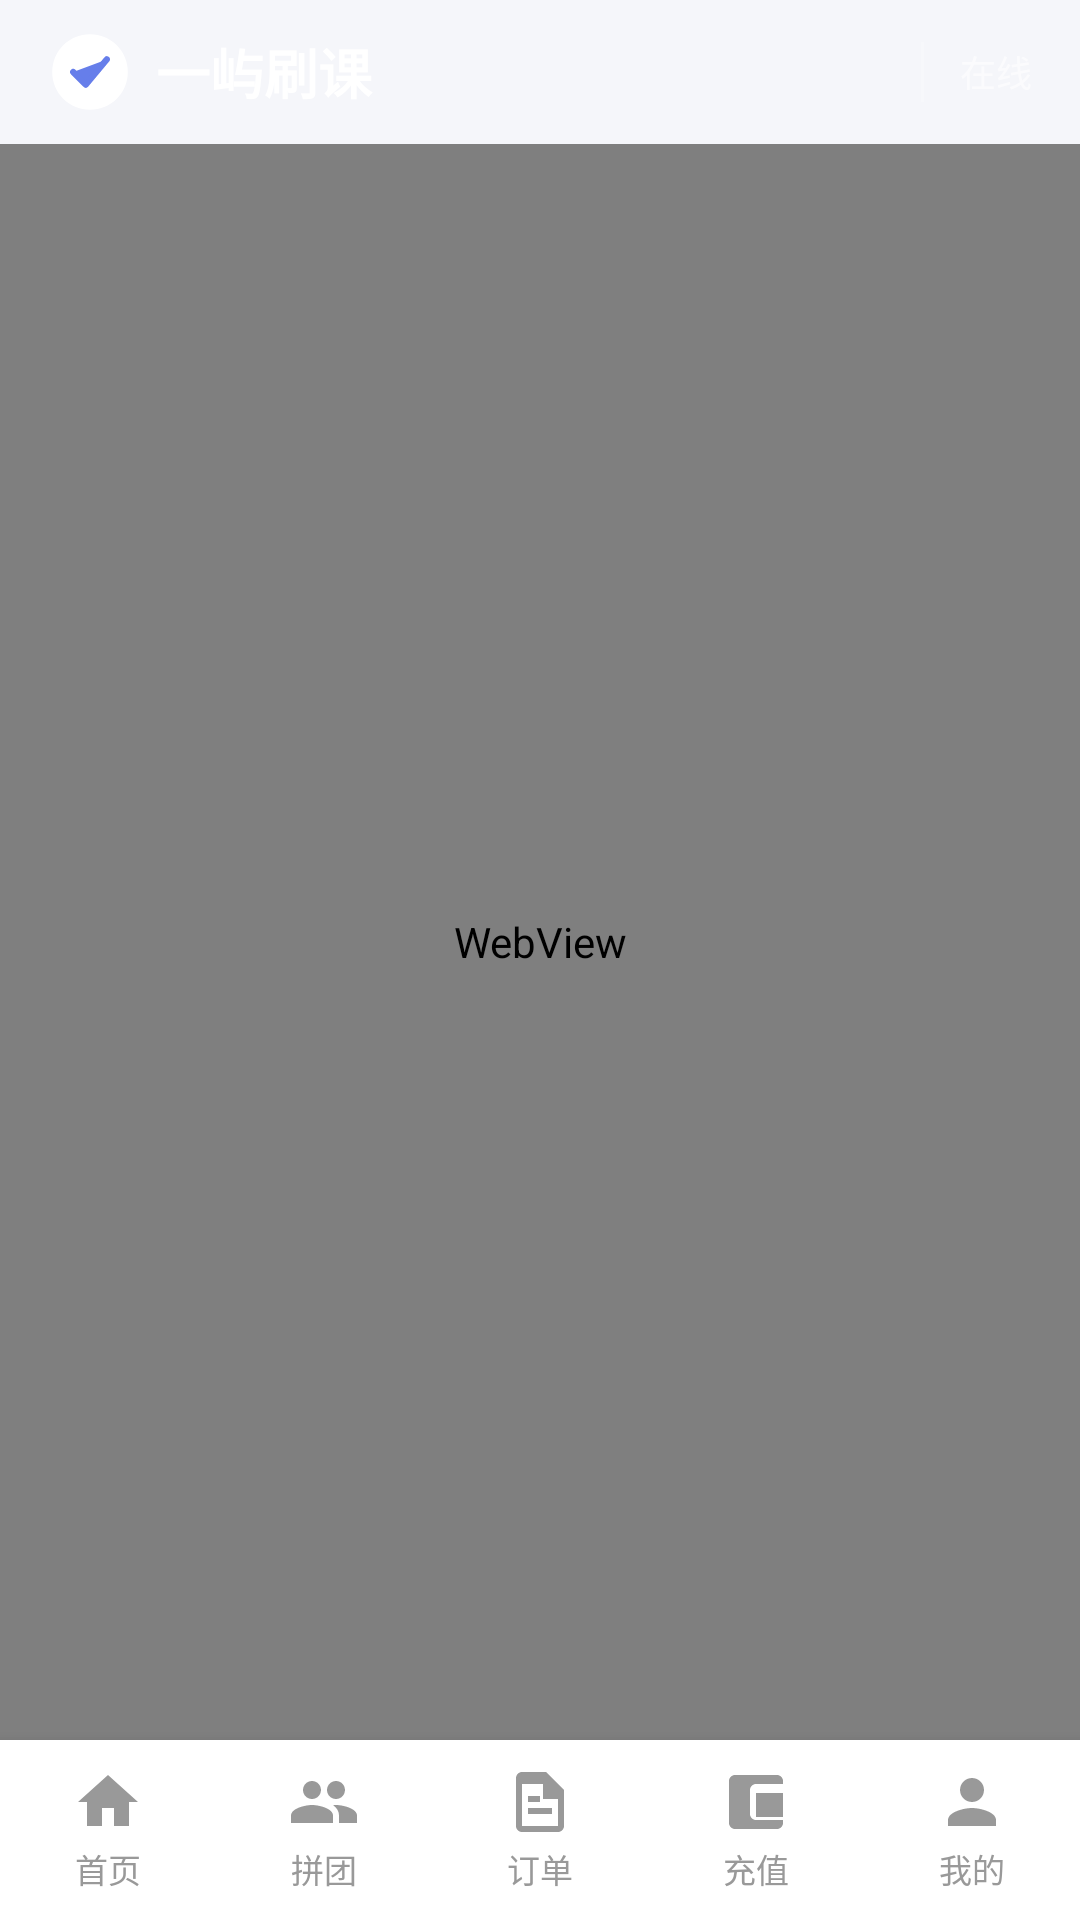

Reconstruct the res/layout file that produces this screen, plus the resources it refers to.
<!-- AndroidManifest.xml: activity theme Theme.YiYuApp.NoActionBar -->
<!-- res/layout/activity_main.xml -->
<?xml version="1.0" encoding="utf-8"?>
<LinearLayout xmlns:android="http://schemas.android.com/apk/res/android"
    android:layout_width="match_parent"
    android:layout_height="match_parent"
    android:orientation="vertical"
    android:background="#f5f6fa">

    
    <LinearLayout
        android:id="@+id/headerLayout"
        android:layout_width="match_parent"
        android:layout_height="48dp"
        android:orientation="horizontal"
        android:gravity="center_vertical"
        android:background="@drawable/bg_header"
        android:paddingStart="16dp"
        android:paddingEnd="16dp"
        android:elevation="4dp">

        <ImageView
            android:layout_width="28dp"
            android:layout_height="28dp"
            android:src="@drawable/ic_logo" />

        <TextView
            android:layout_width="0dp"
            android:layout_height="wrap_content"
            android:layout_weight="1"
            android:text="一屿刷课"
            android:textSize="18sp"
            android:textColor="@android:color/white"
            android:textStyle="bold"
            android:layout_marginStart="8dp" />

        <View
            android:layout_width="1dp"
            android:layout_height="20dp"
            android:background="#33FFFFFF"
            android:layout_marginEnd="12dp" />

        <TextView
            android:id="@+id/tvServerStatus"
            android:layout_width="wrap_content"
            android:layout_height="wrap_content"
            android:text="在线"
            android:textSize="12sp"
            android:textColor="#99FFFFFF" />

    </LinearLayout>

    
    <WebView
        android:id="@+id/webView"
        android:layout_width="match_parent"
        android:layout_height="0dp"
        android:layout_weight="1" />

    
    <LinearLayout
        android:layout_width="match_parent"
        android:layout_height="60dp"
        android:orientation="horizontal"
        android:background="@android:color/white"
        android:elevation="8dp">

        
        <LinearLayout
            android:id="@+id/navHome"
            android:layout_width="0dp"
            android:layout_height="match_parent"
            android:layout_weight="1"
            android:orientation="vertical"
            android:gravity="center"
            android:clickable="true"
            android:focusable="true"
            android:background="?android:attr/selectableItemBackground">

            <ImageView
                android:layout_width="24dp"
                android:layout_height="24dp"
                android:src="@drawable/nav_home_selector"
                android:layout_marginBottom="2dp" />

            <TextView
                android:layout_width="wrap_content"
                android:layout_height="wrap_content"
                android:text="首页"
                android:textSize="11sp"
                android:textColor="#999999" />
        </LinearLayout>

        
        <LinearLayout
            android:id="@+id/navGroupBuy"
            android:layout_width="0dp"
            android:layout_height="match_parent"
            android:layout_weight="1"
            android:orientation="vertical"
            android:gravity="center"
            android:clickable="true"
            android:focusable="true"
            android:background="?android:attr/selectableItemBackground">

            <ImageView
                android:layout_width="24dp"
                android:layout_height="24dp"
                android:src="@drawable/nav_groupbuy_selector"
                android:layout_marginBottom="2dp" />

            <TextView
                android:layout_width="wrap_content"
                android:layout_height="wrap_content"
                android:text="拼团"
                android:textSize="11sp"
                android:textColor="#999999" />
        </LinearLayout>

        
        <LinearLayout
            android:id="@+id/navOrders"
            android:layout_width="0dp"
            android:layout_height="match_parent"
            android:layout_weight="1"
            android:orientation="vertical"
            android:gravity="center"
            android:clickable="true"
            android:focusable="true"
            android:background="?android:attr/selectableItemBackground">

            <ImageView
                android:layout_width="24dp"
                android:layout_height="24dp"
                android:src="@drawable/nav_orders_selector"
                android:layout_marginBottom="2dp" />

            <TextView
                android:layout_width="wrap_content"
                android:layout_height="wrap_content"
                android:text="订单"
                android:textSize="11sp"
                android:textColor="#999999" />
        </LinearLayout>

        
        <LinearLayout
            android:id="@+id/navRecharge"
            android:layout_width="0dp"
            android:layout_height="match_parent"
            android:layout_weight="1"
            android:orientation="vertical"
            android:gravity="center"
            android:clickable="true"
            android:focusable="true"
            android:background="?android:attr/selectableItemBackground">

            <ImageView
                android:layout_width="24dp"
                android:layout_height="24dp"
                android:src="@drawable/nav_recharge_selector"
                android:layout_marginBottom="2dp" />

            <TextView
                android:layout_width="wrap_content"
                android:layout_height="wrap_content"
                android:text="充值"
                android:textSize="11sp"
                android:textColor="#999999" />
        </LinearLayout>

        
        <LinearLayout
            android:id="@+id/navProfile"
            android:layout_width="0dp"
            android:layout_height="match_parent"
            android:layout_weight="1"
            android:orientation="vertical"
            android:gravity="center"
            android:clickable="true"
            android:focusable="true"
            android:background="?android:attr/selectableItemBackground">

            <ImageView
                android:layout_width="24dp"
                android:layout_height="24dp"
                android:src="@drawable/nav_profile_selector"
                android:layout_marginBottom="2dp" />

            <TextView
                android:layout_width="wrap_content"
                android:layout_height="wrap_content"
                android:text="我的"
                android:textSize="11sp"
                android:textColor="#999999" />
        </LinearLayout>

    </LinearLayout>

</LinearLayout>
<!-- resources referenced by this layout -->
<resources>
  <!-- drawable nav_groupbuy_selector (drawable) -->
  <?xml version="1.0" encoding="utf-8"?>
  <selector xmlns:android="http://schemas.android.com/apk/res/android">
      <item android:state_selected="true" android:drawable="@drawable/ic_groupbuy_active" />
      <item android:drawable="@drawable/ic_groupbuy" />
  </selector>
  <!-- drawable nav_home_selector (drawable) -->
  <?xml version="1.0" encoding="utf-8"?>
  <selector xmlns:android="http://schemas.android.com/apk/res/android">
      <item android:state_selected="true" android:drawable="@drawable/ic_home_active" />
      <item android:drawable="@drawable/ic_home" />
  </selector>
  <!-- drawable nav_orders_selector (drawable) -->
  <?xml version="1.0" encoding="utf-8"?>
  <selector xmlns:android="http://schemas.android.com/apk/res/android">
      <item android:state_selected="true" android:drawable="@drawable/ic_orders_active" />
      <item android:drawable="@drawable/ic_orders" />
  </selector>
  <!-- drawable nav_profile_selector (drawable) -->
  <?xml version="1.0" encoding="utf-8"?>
  <selector xmlns:android="http://schemas.android.com/apk/res/android">
      <item android:state_selected="true" android:drawable="@drawable/ic_profile_active" />
      <item android:drawable="@drawable/ic_profile" />
  </selector>
  <!-- drawable nav_recharge_selector (drawable) -->
  <?xml version="1.0" encoding="utf-8"?>
  <selector xmlns:android="http://schemas.android.com/apk/res/android">
      <item android:state_selected="true" android:drawable="@drawable/ic_recharge_active" />
      <item android:drawable="@drawable/ic_recharge" />
  </selector>
  <style name="Theme.YiYuApp.NoActionBar" parent="Theme.YiYuApp">
          <item name="android:windowNoTitle">true</item>
          <item name="android:windowActionBar">false</item>
      </style>
  <!-- drawable ic_home_active (drawable) -->
  <?xml version="1.0" encoding="utf-8"?>
  <vector xmlns:android="http://schemas.android.com/apk/res/android"
      android:width="24dp"
      android:height="24dp"
      android:viewportWidth="24"
      android:viewportHeight="24"
      android:tint="#667eea">
      <path
          android:fillColor="#FF000000"
          android:pathData="M10,20v-6h4v6h5v-8h3L12,3 2,12h3v8z" />
  </vector>
  <!-- drawable ic_home (drawable) -->
  <?xml version="1.0" encoding="utf-8"?>
  <vector xmlns:android="http://schemas.android.com/apk/res/android"
      android:width="24dp"
      android:height="24dp"
      android:viewportWidth="24"
      android:viewportHeight="24"
      android:tint="#999999">
      <path
          android:fillColor="#FF000000"
          android:pathData="M10,20v-6h4v6h5v-8h3L12,3 2,12h3v8z" />
  </vector>
  <!-- drawable ic_profile (drawable) -->
  <?xml version="1.0" encoding="utf-8"?>
  <vector xmlns:android="http://schemas.android.com/apk/res/android"
      android:width="24dp"
      android:height="24dp"
      android:viewportWidth="24"
      android:viewportHeight="24"
      android:tint="#999999">
      <path
          android:fillColor="#FF000000"
          android:pathData="M12,12c2.21,0 4,-1.79 4,-4s-1.79,-4 -4,-4 -4,1.79 -4,4 1.79,4 4,4zM12,14c-2.67,0 -8,1.34 -8,4v2h16v-2c0,-2.66 -5.33,-4 -8,-4z" />
  </vector>
  <style name="Theme.YiYuApp" parent="@android:style/Theme.Material.NoActionBar">
          <item name="android:colorPrimary">@color/primary</item>
          <item name="android:statusBarColor">@android:color/transparent</item>
          <item name="android:windowLightStatusBar">false</item>
          <item name="android:windowDrawsSystemBarBackgrounds">true</item>
      </style>
  <color name="primary">#667eea</color>
</resources>
